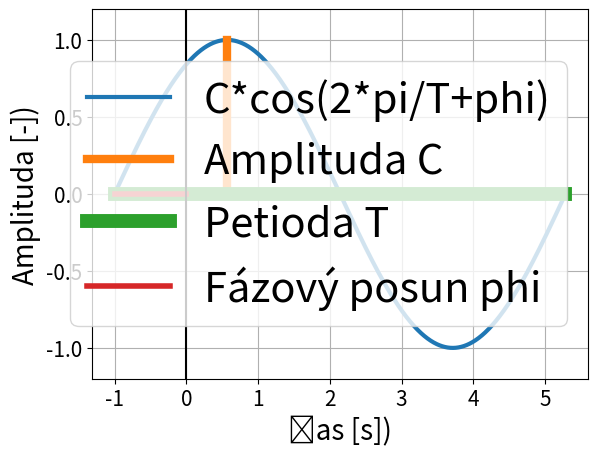

Reproduce this figure in Python.
# vizualizace harmonickeho signalu
import numpy as np
import matplotlib.pyplot as plt

# vytvoreni datovych vektoru
x = np.linspace(-1, 2 * np.pi - 1, 1000)
y = np.sin(x + 1)

# vykresleni grafu
plt.plot(x, y, linewidth=3, label='C*cos(2*pi/T+phi)')
plt.plot([np.pi / 2 - 1, np.pi / 2 - 1], [0, 1], linewidth=6, label='Amplituda C')
plt.plot([-1, 2 * np.pi - 1], [0, 0], linewidth=10, label='Petioda T')
plt.plot([-1, 0], [0, 0], linewidth=4, label='Fázový posun phi')
plt.plot([0, 0], [-1.2, 1.2], color='black')
plt.ylim(-1.2, 1.2)
plt.xlabel('Čas [s])', fontsize=20)
plt.xticks(fontsize=15)
plt.ylabel('Amplituda [-])', fontsize=20)
plt.yticks(fontsize=15)
plt.legend(fontsize=30)
plt.grid()
plt.show()
